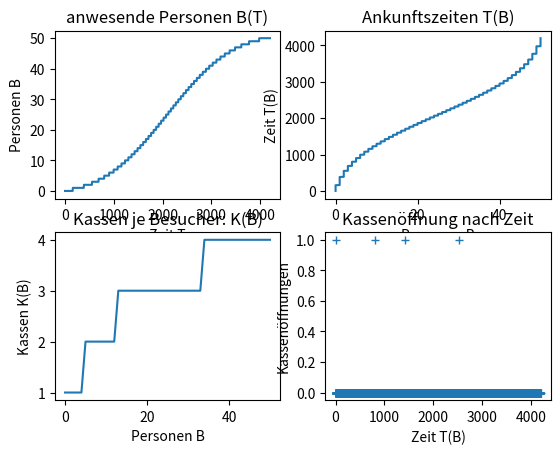

Reproduce this figure in Python.
import math

import matplotlib.pyplot as plt
import numpy as np

a = 2 * 10 ** (-2)
y = 2100
b = 2 * y ** (-2)
e = math.e


def functionB(t):
    # return a * math.exp((-b) * (t - y) ** 2)
    return a * e ** ((-b) * (t - y) ** 2)


# anwesende Personen B(T) berechnen
t = []
bStrich = []
# Array für ganzzahlige Personen
B = []
# Array für nicht ganzzahlige Personen zur genauen Berechnung bei den Zeitpunkten
BTemp = []
for i in range(0, 4201):
    t.append(i)
    bStrich.append(functionB(i))
    if len(B) > 0:
        BTemp.append(BTemp[i - 1] + bStrich[i])
        B.append(round(BTemp[i]))
    else:
        BTemp.append(bStrich[i])
        B.append(round(BTemp[i]))


# Ankunftszeiten T(B) berechnen
# To-Do: Formeln zur Berechnung finden?


# Kassen je Besucher: K(B) berechnen
K = []
for i in range(len(B)):
    if B[i] != 0:
        k = math.floor(math.log(B[i]) + 0.5)
        if k < 1:
            K.append(1)
        else:
            K.append(k)
        # K.append(math.log(BLocal, 10) + 0.5)
    else:
        K.append(1)


# Kassenöffnung nach Zeit berechnen
# To-Do: Formel zur Berechnung finden
kassenoe = []
letzteAnzahlKassen = 0

for i in range(len(K)):
    if K[i] > letzteAnzahlKassen:
        kassenoe.append(1)
        letzteAnzahlKassen = K[i]
    else:
        kassenoe.append(0)


fig, ax = plt.subplots(2, 2)
# Plot für anwesende Personen B(T)
ax[0, 0].plot(t, B)
ax[0, 0].set_xlabel("Zeit T")
ax[0, 0].set_ylabel("Personen B")
ax[0, 0].set_title("anwesende Personen B(T)")

# Plot für Ankunftszeiten T(B)
ax[0, 1].plot(B, t)
ax[0, 1].set_xlabel("Personen B")
ax[0, 1].set_ylabel("Zeit T(B)")
ax[0, 1].set_title("Ankunftszeiten T(B)")

# Plot für Kassen je Besucher: K(B)
# To-Do: In Punkten darstellen
ax[1, 0].plot(B, K)
ax[1, 0].set_xlabel("Personen B")
ax[1, 0].set_ylabel("Kassen K(B)")
ax[1, 0].set_title("Kassen je Besucher: K(B)")

# Plot für Kassenöffnung nach Zeit
# To-Do: In Punkten darstellen
ax[1, 1].plot(t, kassenoe, "+")
ax[1, 1].set_xlabel("Zeit T(B)")
ax[1, 1].set_ylabel("Kassenöffnungen")
ax[1, 1].set_title("Kassenöffnung nach Zeit")

plt.show()

print(bStrich)
